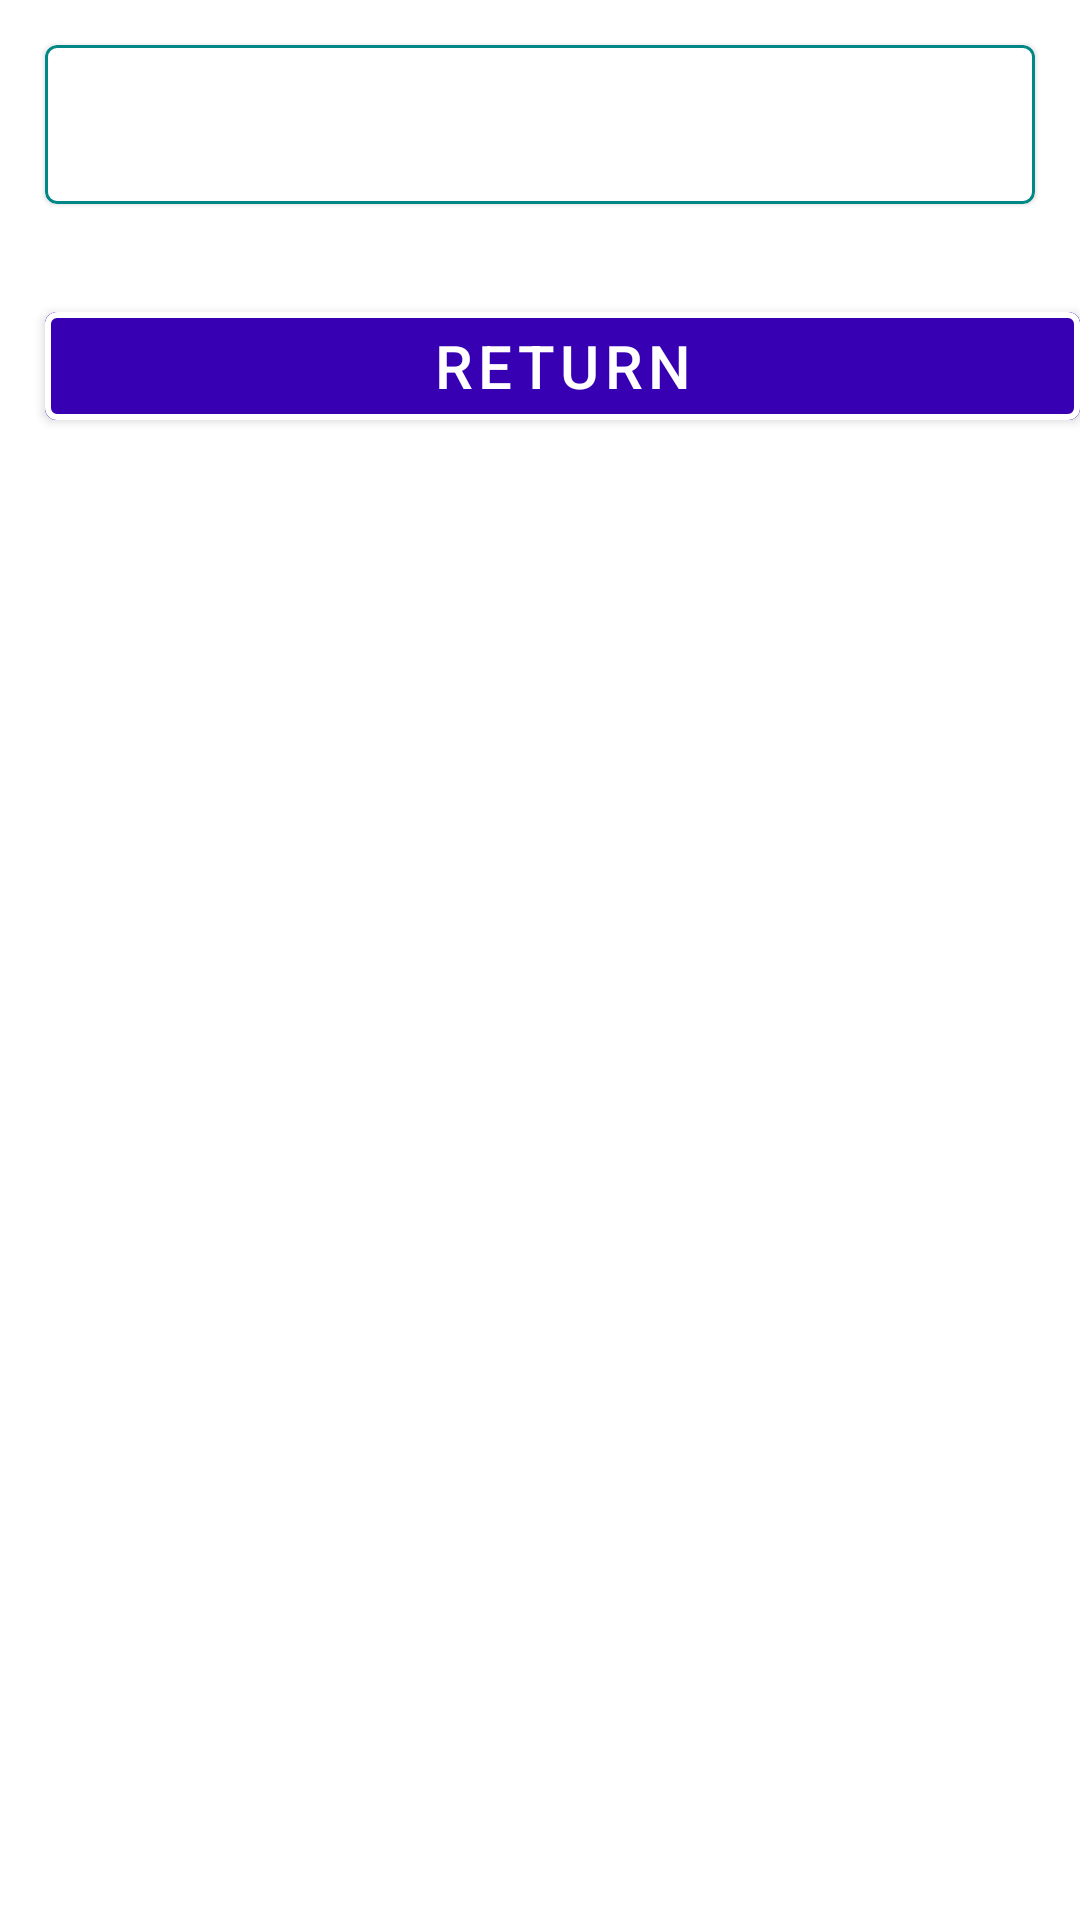

Android layout source for this screen:
<!-- AndroidManifest.xml: application theme Theme.Actividad01 -->
<!-- res/layout/activity_results.xml -->
<?xml version="1.0" encoding="utf-8"?>
<RelativeLayout
        xmlns:android="http://schemas.android.com/apk/res/android"
        xmlns:app="http://schemas.android.com/apk/res-auto"
        xmlns:tools="http://schemas.android.com/tools"
        android:layout_width="match_parent"
        android:layout_height="match_parent"
        tools:context=".Results">
    <LinearLayout
        android:layout_width="match_parent"
        android:layout_height="280dp"
        android:orientation="vertical">
        <com.google.android.material.card.MaterialCardView
            android:layout_width="match_parent"
            android:layout_height="wrap_content"
            android:layout_margin="15dp"
            android:elevation="20dp"
            app:strokeColor="@color/teal_700"
            app:strokeWidth="1dp">

            <com.google.android.material.textfield.TextInputEditText
                android:id="@+id/result"
                android:inputType="number"
                style="@style/Widget.MaterialComponents.TextInputLayout.OutlinedBox.Dense"
                android:layout_width="match_parent"
                android:layout_height="wrap_content"
                android:textSize="20dp" />

        </com.google.android.material.card.MaterialCardView>
        <LinearLayout
            android:layout_width="match_parent"
            android:layout_height="wrap_content"
            android:orientation="horizontal">

            <com.google.android.material.button.MaterialButton
                android:id="@+id/back"
                android:layout_width="match_parent"
                android:layout_height="wrap_content"
                android:layout_marginLeft="15dp"
                android:layout_marginTop="15dp"
                android:backgroundTint="@color/purple_700"
                android:text="@string/back"
                android:textSize="20dp"
                app:strokeColor="@color/white"
                app:strokeWidth="2dp" />





        </LinearLayout>
    </LinearLayout>


</RelativeLayout>
<!-- resources referenced by this layout -->
<resources>
  <string name="back">Return</string>
  <style name="Theme.Actividad01" parent="Theme.MaterialComponents.DayNight.DarkActionBar">
          
          <item name="colorPrimary">@color/purple_500</item>
          <item name="colorPrimaryVariant">@color/purple_700</item>
          <item name="colorOnPrimary">@color/white</item>
          
          <item name="colorSecondary">@color/teal_200</item>
          <item name="colorSecondaryVariant">@color/teal_700</item>
          <item name="colorOnSecondary">@color/black</item>
          
          <item name="android:statusBarColor" tools:targetApi="l">?attr/colorPrimaryVariant</item>
          
      </style>
  <!-- not gathered from this repository: default colours our renderer supplied (Android Studio template values) -->
  <color name="purple_500">#FF6200EE</color>
  <color name="purple_700">#FF3700B3</color>
  <color name="teal_200">#FF03DAC5</color>
  <color name="teal_700">#FF018786</color>
  <color name="black">#FF000000</color>
  <color name="white">#FFFFFFFF</color>
</resources>
